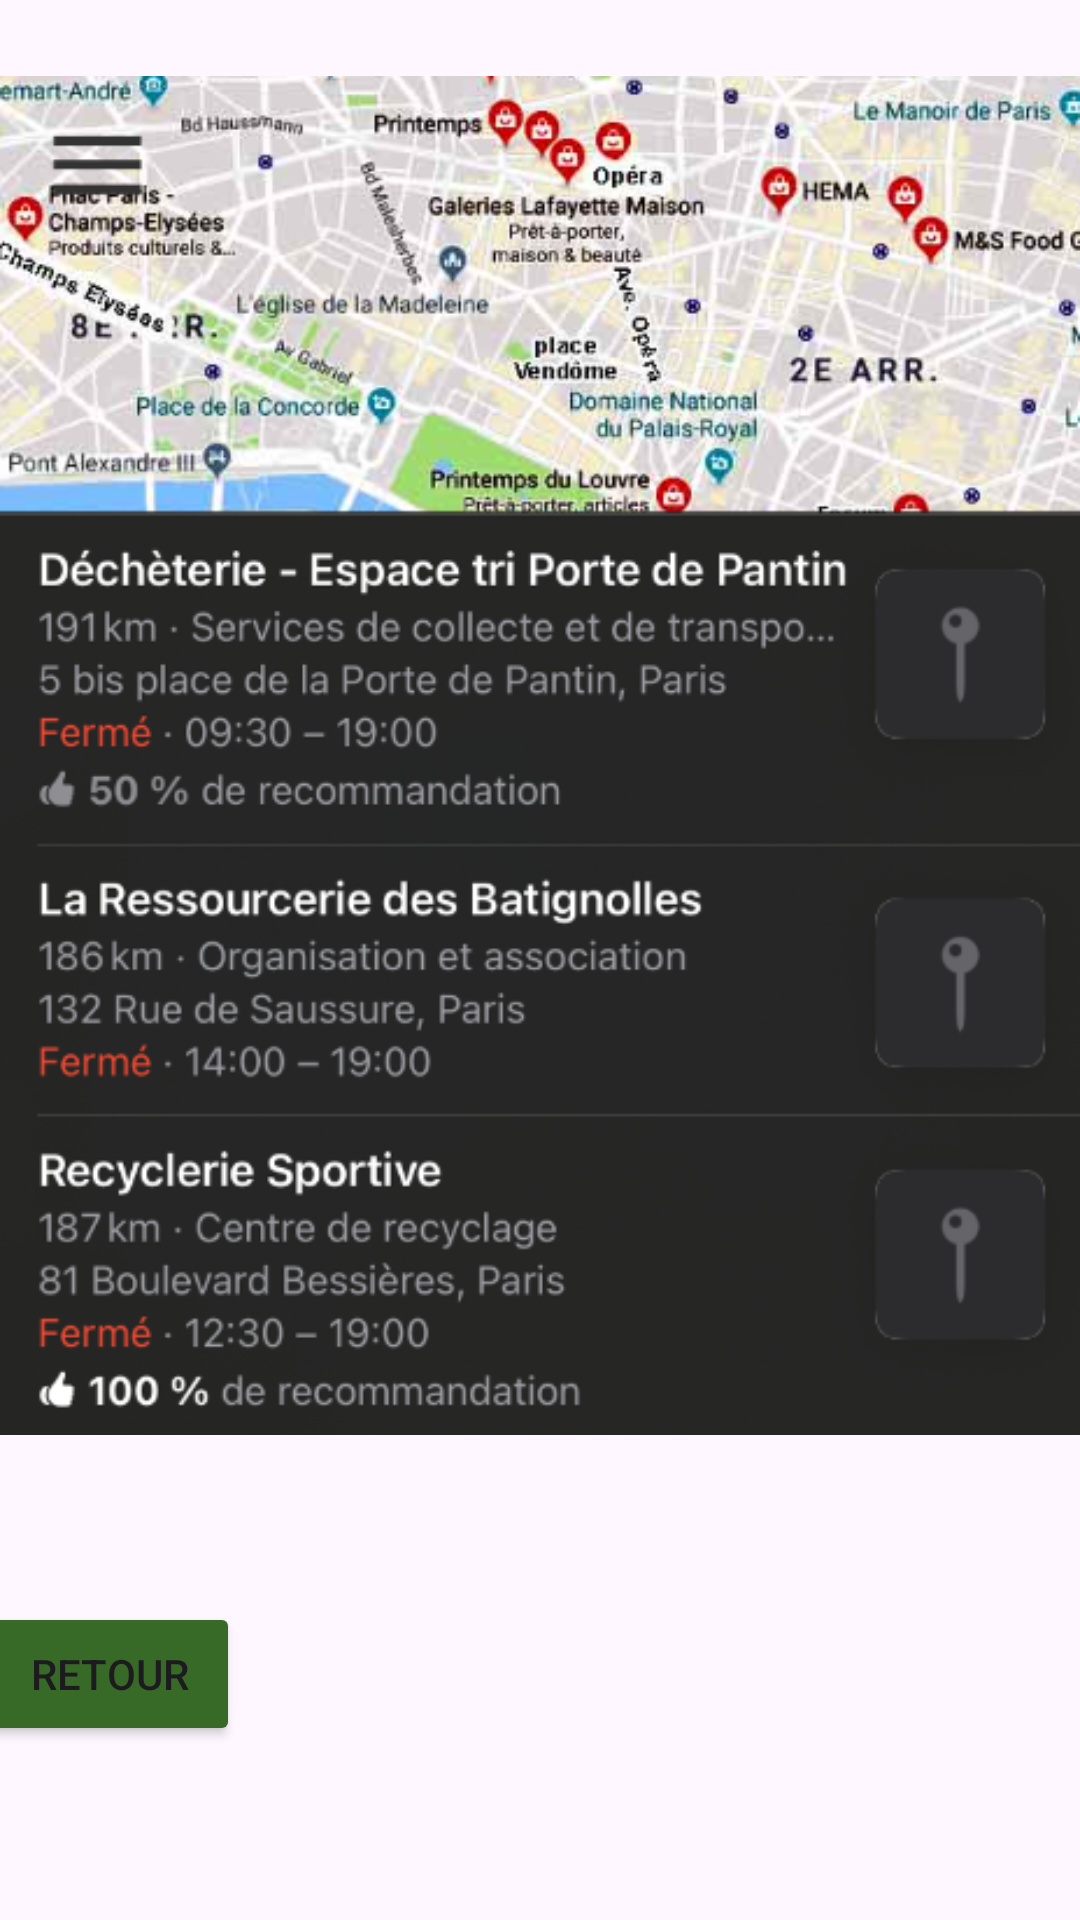

Produce the Android XML layout that renders to this screen, including the resource entries it uses.
<!-- AndroidManifest.xml: application theme Theme.EASYDECHET -->
<!-- res/layout/map_affiche.xml -->
<?xml version="1.0" encoding="utf-8"?>
<androidx.constraintlayout.widget.ConstraintLayout xmlns:android="http://schemas.android.com/apk/res/android"
    xmlns:app="http://schemas.android.com/apk/res-auto"
    xmlns:tools="http://schemas.android.com/tools"
    android:layout_width="match_parent"
    android:layout_height="match_parent"
    android:background="@drawable/image_fond"
    tools:context=".Map">


    <TextView
        android:id="@+id/pg1"
        android:layout_width="wrap_content"
        android:layout_height="wrap_content"
        android:layout_marginTop="19dp"
        android:layout_marginBottom="652dp"
        android:gravity="center"
        android:text="Voici les lieux pour recycler votre déchet près de chez vous"
        android:textSize="24sp"
        app:layout_constraintBottom_toBottomOf="parent"
        app:layout_constraintEnd_toEndOf="parent"
        app:layout_constraintHorizontal_bias="0.0"
        app:layout_constraintStart_toStartOf="parent"
        app:layout_constraintTop_toTopOf="parent" />

    <Button
        android:id="@+id/bouton"
        android:layout_width="wrap_content"
        android:layout_height="wrap_content"
        android:layout_marginStart="16dp"
        android:layout_marginTop="532dp"
        android:layout_marginEnd="304dp"
        android:layout_marginBottom="29dp"
        android:backgroundTint="@color/button_background"
        android:text="Retour"
        app:layout_constraintBottom_toBottomOf="parent"
        app:layout_constraintEnd_toEndOf="parent"
        app:layout_constraintStart_toStartOf="parent"
        app:layout_constraintTop_toBottomOf="@+id/pg1" />

    <ImageView
        android:id="@+id/imageView2"
        android:layout_width="wrap_content"
        android:layout_height="wrap_content"
        android:layout_marginTop="7dp"
        android:layout_marginBottom="11dp"
        app:layout_constraintBottom_toTopOf="@+id/bouton"
        app:layout_constraintEnd_toEndOf="parent"
        app:layout_constraintStart_toStartOf="parent"
        app:layout_constraintTop_toBottomOf="@+id/pg1"
        app:srcCompat="@drawable/map_exemple" />


</androidx.constraintlayout.widget.ConstraintLayout>
<!-- resources referenced by this layout -->
<resources>
  <color name="button_background">#376A26</color>
  <!-- drawable map_exemple: png bitmap (drawable, 363945 bytes) -->
  <style name="Theme.EASYDECHET" parent="Base.Theme.EASYDECHET" />
  <style name="Base.Theme.EASYDECHET" parent="Theme.Material3.DayNight.NoActionBar">
          
          
      </style>
</resources>
